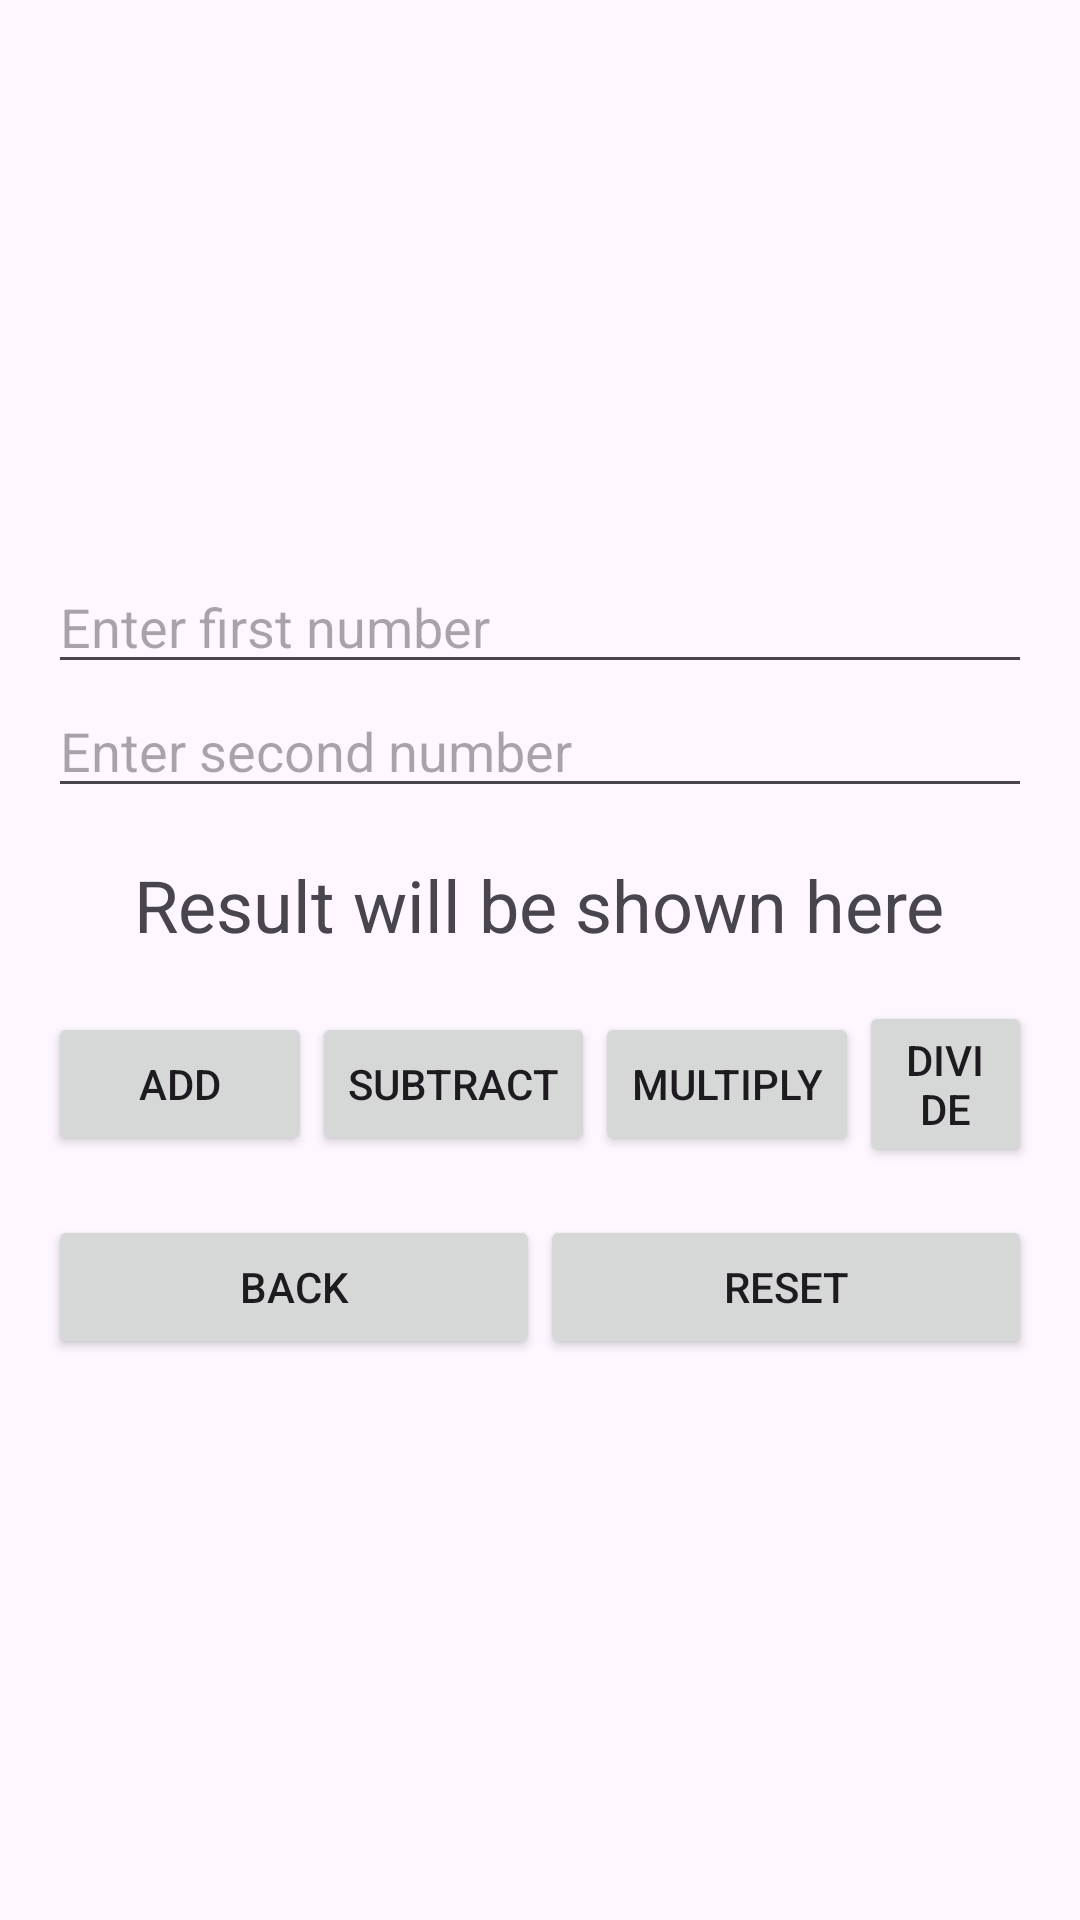

Reconstruct the res/layout file that produces this screen, plus the resources it refers to.
<!-- AndroidManifest.xml: application theme Theme.TugasUTSKotlin -->
<!-- res/layout/activity_calculator.xml -->
<?xml version="1.0" encoding="utf-8"?>
<LinearLayout xmlns:android="http://schemas.android.com/apk/res/android"
    android:layout_width="match_parent"
    android:layout_height="match_parent"
    android:orientation="vertical"
    android:padding="16dp"
    android:gravity="center">

    <EditText
        android:id="@+id/etNumber1"
        android:layout_width="match_parent"
        android:layout_height="wrap_content"
        android:hint="Enter first number"/>

    <EditText
        android:id="@+id/etNumber2"
        android:layout_width="match_parent"
        android:layout_height="wrap_content"
        android:hint="Enter second number"/>

    <TextView
        android:id="@+id/tvResult"
        android:layout_width="wrap_content"
        android:layout_height="wrap_content"
        android:text="Result will be shown here"
        android:textSize="24sp"
        android:layout_marginTop="16dp"/>

    
    <LinearLayout
        android:layout_width="match_parent"
        android:layout_height="wrap_content"
        android:orientation="horizontal"
        android:gravity="center"
        android:layout_marginTop="16dp">

        <Button
            android:id="@+id/btnAdd"
            android:layout_width="wrap_content"
            android:layout_height="wrap_content"
            android:text="Add"/>

        <Button
            android:id="@+id/btnSubtract"
            android:layout_width="wrap_content"
            android:layout_height="wrap_content"
            android:text="Subtract"/>

        <Button
            android:id="@+id/btnMultiply"
            android:layout_width="wrap_content"
            android:layout_height="wrap_content"
            android:text="Multiply"/>

        <Button
            android:id="@+id/btnDivide"
            android:layout_width="wrap_content"
            android:layout_height="wrap_content"
            android:text="Divide"/>
    </LinearLayout>

    
    <LinearLayout
        android:layout_width="match_parent"
        android:layout_height="wrap_content"
        android:orientation="horizontal"
        android:layout_marginTop="16dp"
        android:gravity="center">

        <Button
            android:id="@+id/btnBack"
            android:layout_width="0dp"
            android:layout_height="wrap_content"
            android:layout_weight="1"
            android:text="Back"/>

        <Button
            android:id="@+id/btnResetCalculator"
            android:layout_width="0dp"
            android:layout_height="wrap_content"
            android:layout_weight="1"
            android:text="Reset"/>
    </LinearLayout>
</LinearLayout>
<!-- resources referenced by this layout -->
<resources>
  <style name="Theme.TugasUTSKotlin" parent="Base.Theme.TugasUTSKotlin" />
  <style name="Base.Theme.TugasUTSKotlin" parent="Theme.Material3.DayNight.NoActionBar">
          
          
      </style>
</resources>
